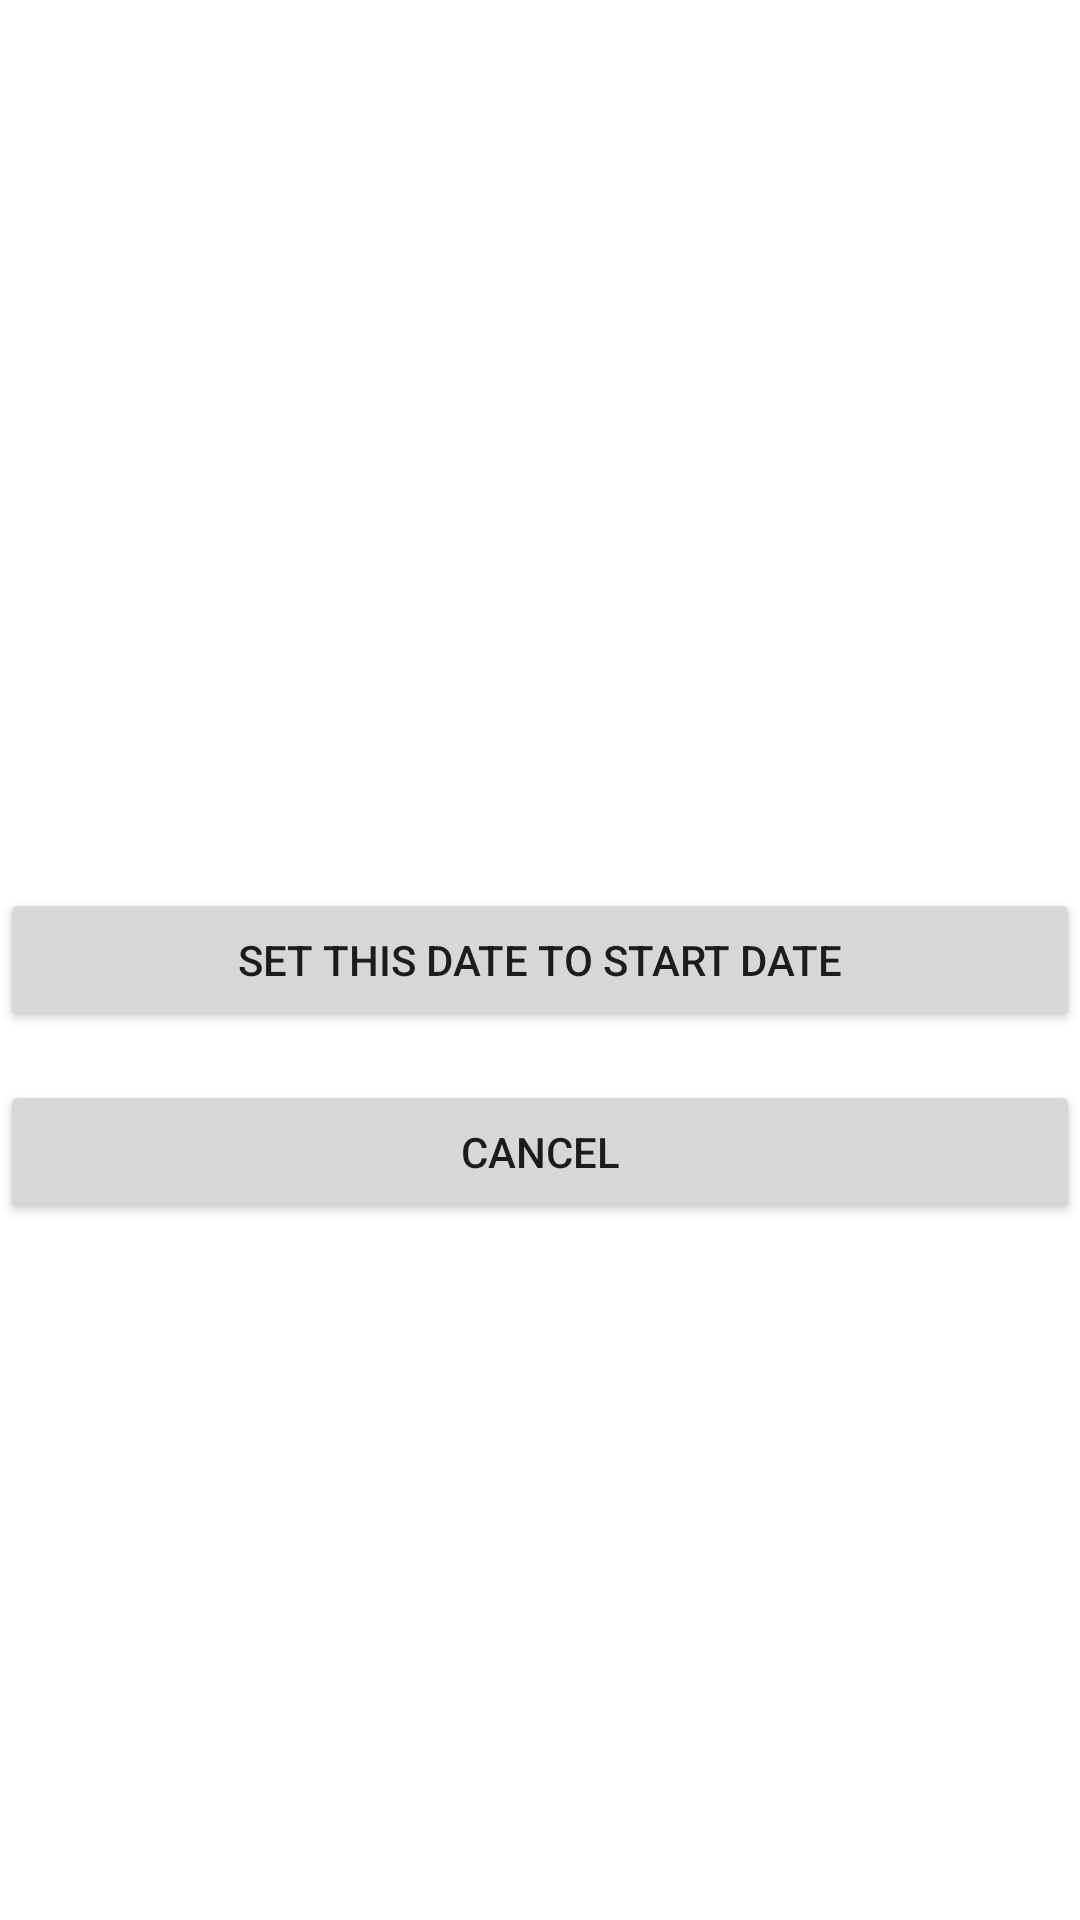

Reconstruct the res/layout file that produces this screen, plus the resources it refers to.
<!-- AndroidManifest.xml: fallback theme Theme.MaterialComponents.DayNight.NoActionBar -->
<!-- res/layout/fragment_set_start_date_dialog.xml -->
<?xml version="1.0" encoding="utf-8"?>
<android.support.constraint.ConstraintLayout xmlns:android="http://schemas.android.com/apk/res/android"
    xmlns:app="http://schemas.android.com/apk/res-auto"
    xmlns:tools="http://schemas.android.com/tools"
    android:layout_width="match_parent"
    android:layout_height="wrap_content"
    android:layout_centerHorizontal="true"
    android:layout_centerInParent="true"
    android:layout_centerVertical="true"
    tools:layout_editor_absoluteY="50dp">

    <android.support.constraint.ConstraintLayout
        android:layout_width="match_parent"
        android:layout_height="match_parent"
        android:layout_marginTop="16dp"
        app:layout_constraintBottom_toTopOf="@+id/linearLayout"
        app:layout_constraintEnd_toEndOf="parent"
        app:layout_constraintTop_toTopOf="parent">

        <TextView
            android:id="@+id/set_start_date_date_label"
            android:layout_width="wrap_content"
            android:layout_height="wrap_content"
            android:text="date here"
            android:textSize="18sp"
            app:layout_constraintBottom_toBottomOf="parent"
            app:layout_constraintEnd_toEndOf="parent"
            app:layout_constraintStart_toStartOf="parent"
            app:layout_constraintTop_toTopOf="parent" />

    </android.support.constraint.ConstraintLayout>

    <android.support.constraint.ConstraintLayout
        android:id="@+id/linearLayout"
        android:layout_width="0dp"
        android:layout_height="wrap_content"
        android:orientation="vertical"
        app:layout_constraintBottom_toBottomOf="parent"
        app:layout_constraintEnd_toEndOf="parent"
        app:layout_constraintStart_toStartOf="parent"
        app:layout_constraintTop_toTopOf="parent">

        <Button
            android:id="@+id/set_start_date_ok_button"
            style="@android:style/Widget.Material.Light.Button.Small"
            android:layout_width="0dp"
            android:layout_height="wrap_content"
            android:text="@string/set_start_date_button_label"
            app:layout_constraintBottom_toBottomOf="parent"
            app:layout_constraintEnd_toEndOf="parent"
            app:layout_constraintStart_toStartOf="parent"
            app:layout_constraintTop_toTopOf="parent"
            tools:layout_conversion_absoluteHeight="48dp"
            tools:layout_conversion_absoluteWidth="65dp" />

        <Button
            android:id="@+id/set_start_date_cancel_button"
            style="@android:style/Widget.Material.Light.Button.Small"
            android:layout_width="0dp"
            android:layout_height="wrap_content"
            android:layout_marginTop="16dp"
            android:text="@string/set_start_date_cancel_button_label"
            app:layout_constraintEnd_toEndOf="parent"
            app:layout_constraintStart_toStartOf="parent"
            app:layout_constraintTop_toBottomOf="@+id/set_start_date_ok_button"
            tools:layout_conversion_absoluteHeight="48dp"
            tools:layout_conversion_absoluteWidth="65dp" />

    </android.support.constraint.ConstraintLayout>
</android.support.constraint.ConstraintLayout>
<!-- resources referenced by this layout -->
<resources>
  <string name="set_start_date_button_label">Set this date to start date</string>
  <string name="set_start_date_cancel_button_label">Cancel</string>
</resources>
